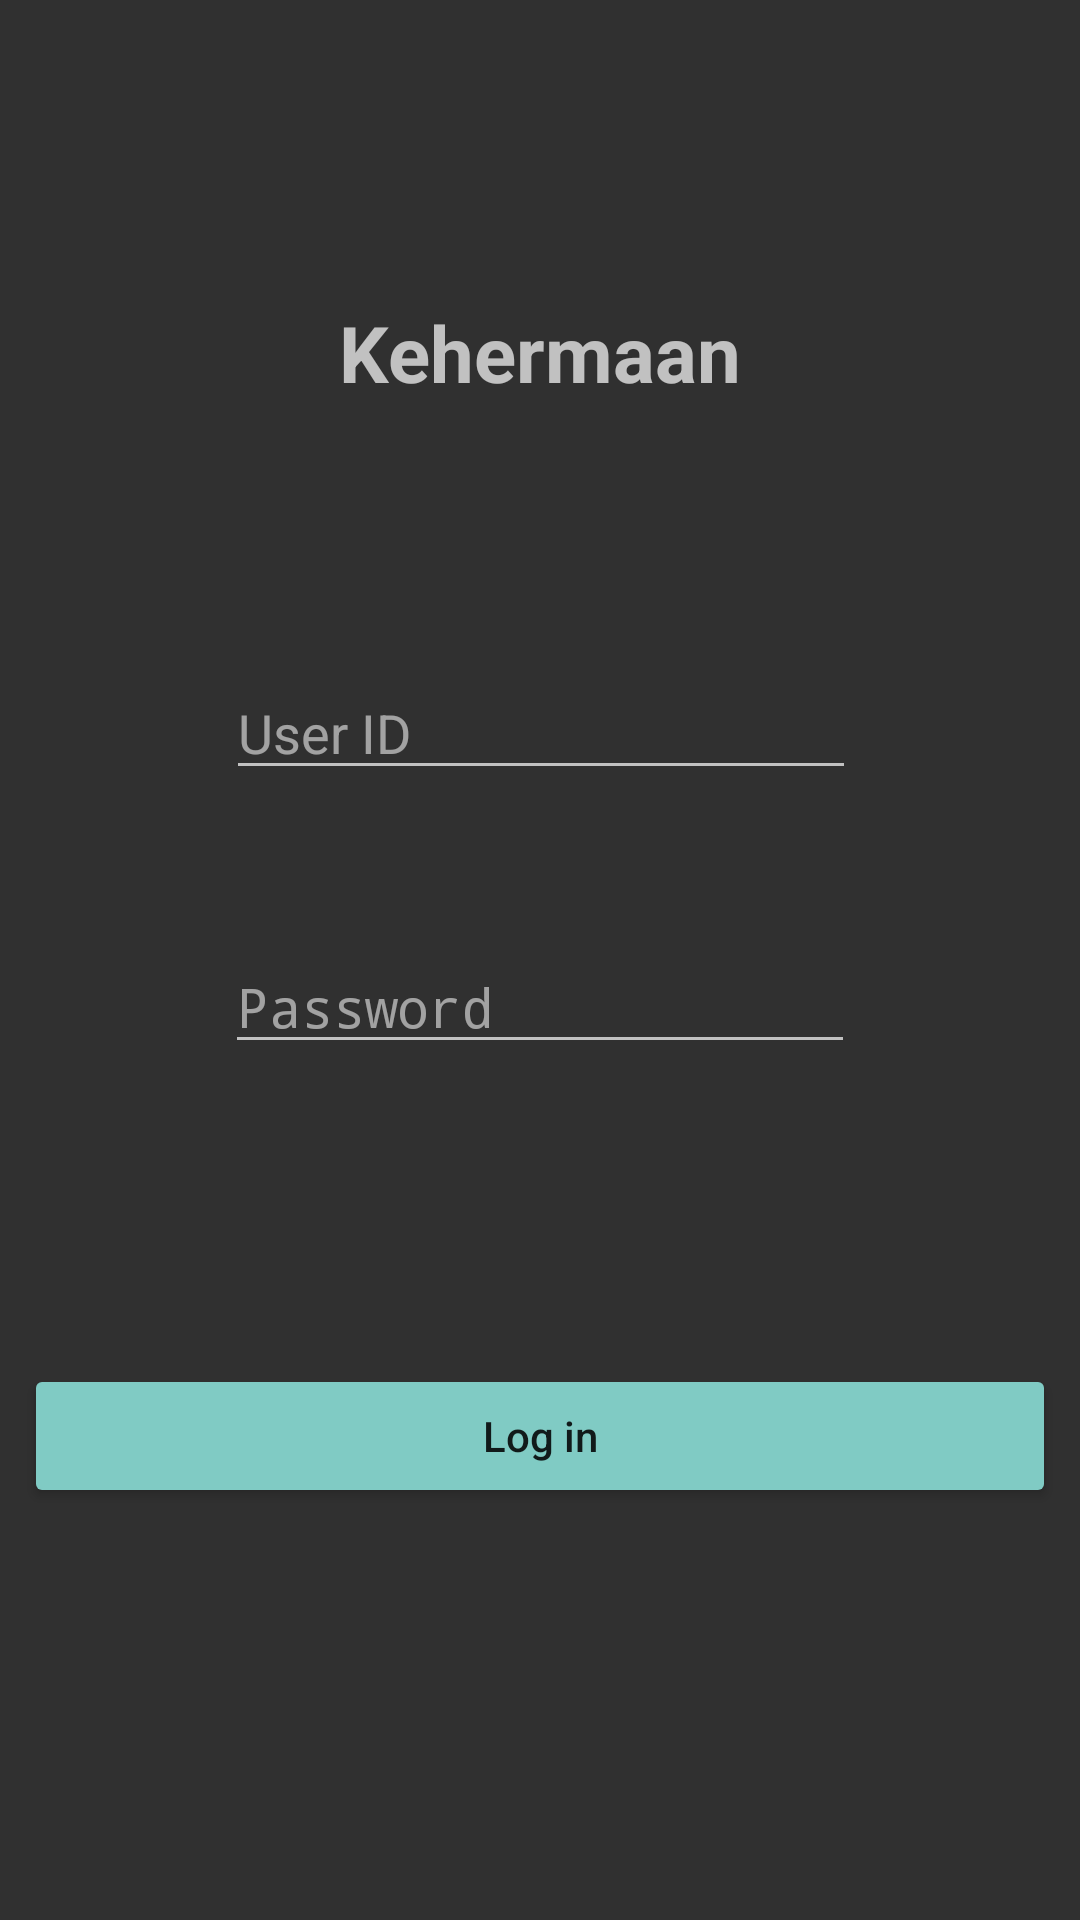

Android layout source for this screen:
<!-- AndroidManifest.xml: activity theme Theme.AppCompat.NoActionBar -->
<!-- res/layout/login.xml -->
<?xml version="1.0" encoding="utf-8"?>
<android.support.constraint.ConstraintLayout
    xmlns:android="http://schemas.android.com/apk/res/android"
    xmlns:app="http://schemas.android.com/apk/res-auto"
    xmlns:tools="http://schemas.android.com/tools"
    android:layout_width="match_parent"
    android:layout_height="match_parent"
    android:background="@color/skyblue"
    tools:context="com.example.sam43.kehermaanrndproject.LoginActivity">

    <EditText
        android:id="@+id/editText"
        android:layout_width="wrap_content"
        android:layout_height="wrap_content"
        android:ems="10"
        android:inputType="textPersonName"
        android:hint="@string/username"
        android:textColorHint="#8dffffff"
        android:layout_marginRight="8dp"
        app:layout_constraintRight_toRightOf="parent"
        android:layout_marginLeft="8dp"
        app:layout_constraintLeft_toLeftOf="parent"
        app:layout_constraintHorizontal_bias="0.503"
        android:layout_marginTop="87dp"
        app:layout_constraintTop_toBottomOf="@+id/textView"
        android:layout_marginStart="8dp"
        android:layout_marginEnd="8dp" />

    <TextView
        android:id="@+id/textView"
        android:layout_width="wrap_content"
        android:layout_height="wrap_content"
        android:text="Kehermaan"
        android:textSize="26sp"
        android:textStyle="bold"
        android:layout_marginLeft="8dp"
        app:layout_constraintLeft_toLeftOf="parent"
        android:layout_marginRight="8dp"
        app:layout_constraintRight_toRightOf="parent"
        app:layout_constraintTop_toTopOf="parent"
        android:layout_marginTop="100dp"
        android:layout_marginStart="8dp"
        android:layout_marginEnd="8dp" />

    <EditText
        android:id="@+id/editText2"
        android:layout_width="wrap_content"
        android:layout_height="wrap_content"
        android:ems="10"
        android:inputType="textPassword"
        android:hint="@string/password"
        android:textColorHint="#8dffffff"
        android:layout_marginTop="50dp"
        app:layout_constraintTop_toBottomOf="@+id/editText"
        android:layout_marginRight="8dp"
        app:layout_constraintRight_toRightOf="parent"
        android:layout_marginLeft="8dp"
        app:layout_constraintLeft_toLeftOf="parent"
        android:layout_marginStart="8dp"
        android:layout_marginEnd="8dp" />

    <Button
        android:id="@+id/button"
        android:layout_width="0dp"
        android:layout_height="wrap_content"
        android:text="@string/log_in"
        android:textAllCaps="false"
        style="@style/MyButton"
        android:textColor="@color/whitesmoke"
        android:layout_marginTop="100dp"
        app:layout_constraintTop_toBottomOf="@+id/editText2"
        android:layout_marginLeft="8dp"
        app:layout_constraintLeft_toLeftOf="parent"
        android:layout_marginRight="8dp"
        app:layout_constraintRight_toRightOf="parent"
        app:layout_constraintBottom_toBottomOf="parent"
        android:layout_marginBottom="8dp"
        android:layout_marginStart="8dp"
        android:layout_marginEnd="8dp"
        app:layout_constraintVertical_bias="0.0"
        tools:targetApi="ice_cream_sandwich" />
</android.support.constraint.ConstraintLayout>
<!-- resources referenced by this layout -->
<resources>
  <string name="log_in">Log in</string>
  <string name="password">Password</string>
  <string name="username">User ID</string>
  <style name="MyButton" parent="Widget.AppCompat.Button.Colored">
          <item name="colorControlHighlight">@color/skyblue</item>
      </style>
</resources>
